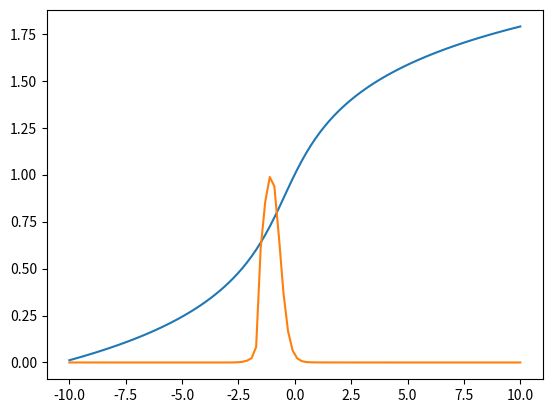

The script that saved this image:

import numpy as np
import matplotlib.pyplot as plt

# static methods for this class
def force_velocity(norm_fiber_velocity):
    # Equation S4:
    d1 = -0.318
    d2 = -8.149
    d3 = -0.374
    d4 = 0.886
    velocity_force = d1 * np.log(d2 * norm_fiber_velocity + d3 +
                                 np.sqrt((d2 * norm_fiber_velocity + d3) ** 2 + 1)) + d4

    return velocity_force


def force_length_fiber(norm_fiber_length):
    b1i = np.array([0.815, 0.433, 0.100])
    b2i = np.array([1.055, 0.717, 1.000])
    b3i = np.array([0.162, -0.030, 0.354])
    b4i = np.array([0.063, 0.200, 0.000])

    fact = 0

    for ii in range(3):
        fact_tmp = b1i[ii] * np.exp((-0.5 * (norm_fiber_length - b2i[ii]) ** 2) /
                                    (b3i[ii] + b4i[ii] * norm_fiber_length) ** 2)
        fact += fact_tmp
    return (fact)


def inverse_force_velocity(velocity_force):
    # Equation S13:
    d1 = -0.318
    d2 = -8.149
    d3 = -0.374
    d4 = 0.886
    norm_fiber_velocity = (np.sinh((velocity_force - d4) / d1) - d3) / d2
    return norm_fiber_velocity


def force_length_tendon(norm_tendon_length, kT, tendon_shift):
    # 'evaluating eqs. S18, 3, and S19'
    c1 = 0.200
    c2 = 0.995
    c3 = 0.250
    # Equation S1:
    ft = c1 * np.exp(kT * (norm_tendon_length - c2)) - c3 + tendon_shift
    return (ft)


def inverse_force_length_tendon(ft, kT, tendon_shift):
    # 'evaluating eqs. S18, 3, and S19'
    c1 = 0.200
    c2 = 0.995
    c3 = 0.250
    # Equation S1:
    norm_tendon_length = np.log((ft + c3 - tendon_shift) / c1) / kT + c2
    return norm_tendon_length


def default_force_length_par_elastic(norm_fiber_length):
    kpe = 4.0
    e0 = 0.6
    t5 = np.exp(kpe * (norm_fiber_length - 0.10e1) / e0)
    passive_fiber_force = ((t5 - 0.10e1) + 0.995172050006169) / 53.598150033144236
    return (passive_fiber_force)


# model properties
q_dotmax = 10
qmin = 0
qmax = 3.5
qopt = -61/180 * np.pi  # optimal fiber length in radians
qrange = 61/180* np.pi*1.3 # qrange radians is equal to optimal fiber length (improve explanation here)

# kracht leng zou ik jackson nemen
# kracht snelheid zou zie force_velocity



# sample data
qdot_sample  = np.linspace(-q_dotmax, q_dotmax, 100)
qsample = np.linspace(-q_dotmax, q_dotmax, 100)


#inputs for force-length and velocity
qdot_norm = qdot_sample/q_dotmax
qnorm = ((qsample - qopt)/qrange+1)


# evaluate model
fv = force_velocity(qdot_norm)
fl = force_length_fiber(qnorm)
plt.figure()
plt.plot(qdot_sample, fv)
plt.plot(qsample , fl)
plt.show()
